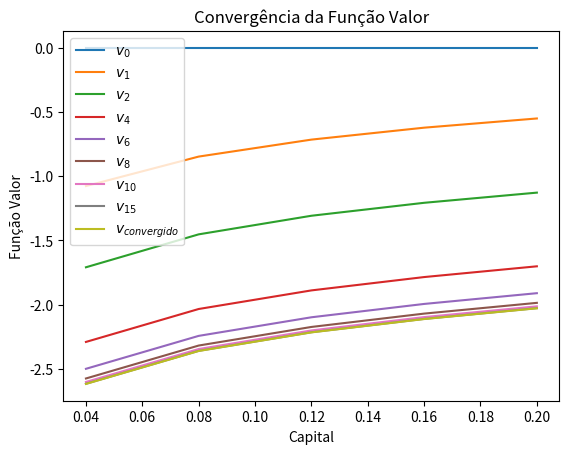
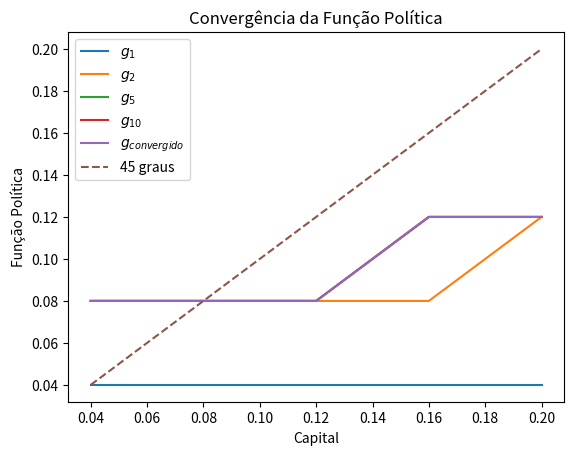

Generate these figures, in order, with matplotlib:
# -*- coding: utf-8 -*-
"""
Monitoria 3 de Macroeconomia I (Parte 1) de 2024
"""

# Importando os módulos necessários
import numpy as np  # NumPy com o "apelido" np
from math import log as log  # Apenas função log do módulo math

##############################################################################
""" Iterações até uma determinada distância entre funções valor """
# Incluiremos uma verificação para k' \in [0, f(k)] e criaremos uma função
# para retornar valor máximo e seu índice dentro do array


# Estabelecendo os parâmetros
k_grid = np.array([0.04, 0.08, 0.12, 0.16, 0.20])  # Possíveis valores de k e k'
# k_grid = np.linspace(0.001, 0.5, 201)
beta = 0.6
alpha = 0.3
delta = 1

n_k = len(k_grid)

# Criando lista de arrays de função valor e função política
v0 = np.zeros(n_k)
vn = [v0]
print(vn)

g0 = np.zeros(n_k)  # Não exite g0, é apenas para ocupar a posição 0
gn = [g0]
print(gn)


# Loop das iterações enquanto (while) é menor do que dada distância
tol_norma = 1e-5  # Tolerância de distância entre funções valor (0.00001)
norma = np.inf  # Valor inicial da norma = infinito
n = 0  # Contador de iterações

while norma > tol_norma: 
    # Aplicar a cada iteração Operador de Bellman em objetos genéricos Tv e Tg
    Tv = np.zeros(n_k)
    Tg = np.zeros(n_k)
    f_obj = np.zeros((n_k, n_k))
    n += 1
    
    for i in range(n_k):  # Loop de k (i é índice de k)
        for j in range(n_k):  # Loop de k (i é índice de k)
            if k_grid[j] >= 0 and k_grid[j] <= k_grid[i]**alpha + (1-delta)*k_grid[i]:
                f_obj[i,j] = log(k_grid[i]**alpha - k_grid[j]) + beta*vn[n-1][j]
            else:
                f_obj[i,j] = - np.inf
        Tv[i] = np.max(f_obj[i,:])
        Tg[i] = np.argmax(f_obj[i,:])
        
    # Quando acabar loop de linha, jogar função valor em vn e política em gn
    vn.append(Tv)
    gn.append(Tg)
    norma = max(abs(vn[n] - vn[n-1]))

np.round(vn, 2)  # Convergência da função valor
gn  # Convergência da funçao política (desconsiderar o primeira)
n  # Número de iterações realizadas
norma  # norma da última com a penúltima iteração


# Trocando índice em gn por valores de k'
for funcao in gn:
    for i in range(len(funcao)):
        funcao[i] = k_grid[int(funcao[i])]

gn[n]  # Função política da última iteração com valores de k'


# Visualização gráfica da convergência da função valor [Slide 8] 
import matplotlib.pyplot as plt  # Módulo para fazer gráficos
fig, ax = plt.subplots()

# Inclusão de cada função valor no gráfico
ax.plot(k_grid, vn[0], label='$v_0$')
ax.plot(k_grid, vn[1], label='$v_1$')
ax.plot(k_grid, vn[2], label='$v_2$')
ax.plot(k_grid, vn[4], label='$v_4$')
ax.plot(k_grid, vn[6], label='$v_6$')
ax.plot(k_grid, vn[8], label='$v_8$')
ax.plot(k_grid, vn[10], label='$v_{10}$')
ax.plot(k_grid, vn[15], label='$v_{15}$')
ax.plot(k_grid, vn[n], label='$v_{convergido}$')

# Legendas
ax.set_xlabel('Capital')
ax.set_ylabel('Função Valor')
ax.set_title('Convergência da Função Valor')
ax.legend()

plt.show()


# Visualização gráfica da convergência da função política [Slide 9] 
fig, ax = plt.subplots()

# Inclusão de cada função valor no gráfico
ax.plot(k_grid, gn[1], label='$g_1$')
ax.plot(k_grid, gn[2], label='$g_2$')
ax.plot(k_grid, gn[3], label='$g_5$')
ax.plot(k_grid, gn[10], label='$g_{10}$')
ax.plot(k_grid, gn[n], label='$g_{convergido}$')
ax.plot(k_grid, k_grid, '--', label='45 graus')

# Limites do gráfico
# ax.set_ylim([0, 0.15])  # tamanho mínimo e máximo vertical
# ax.set_xlim([0, 0.15])  # tamanho mínimo e máximo horizontal

# Legendas
ax.set_xlabel('Capital')
ax.set_ylabel('Função Política')
ax.set_title('Convergência da Função Política')
ax.legend()

plt.show()
